Run: headless pygame with SDL's dummy video driver; simulated clock (each Clock.tick advances the game by its frame time, no real sleeping); random seed 0; keys injected as events and as key.get_pressed() state; no mouse input.
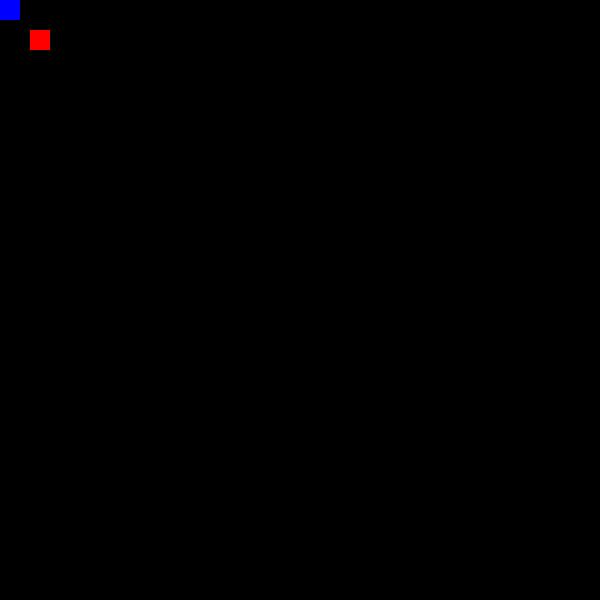
Frame 1 of 4 · flips 1–60 · no input
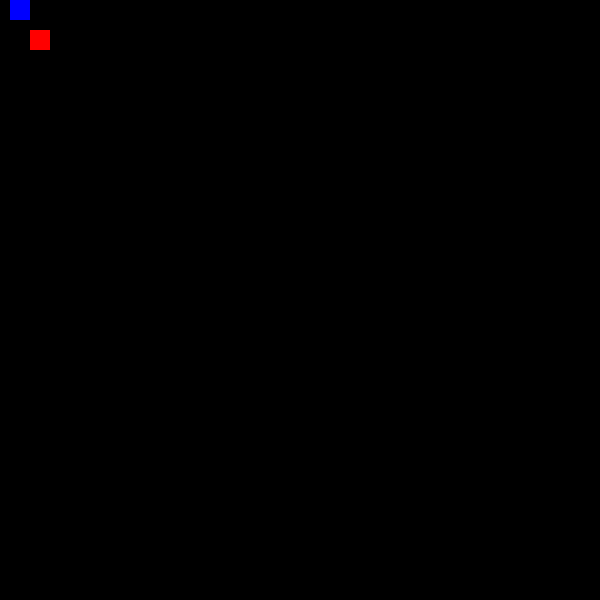
Frame 2 of 4 · flips 61–180 · tapped SPACE, RETURN · held RIGHT (→), D
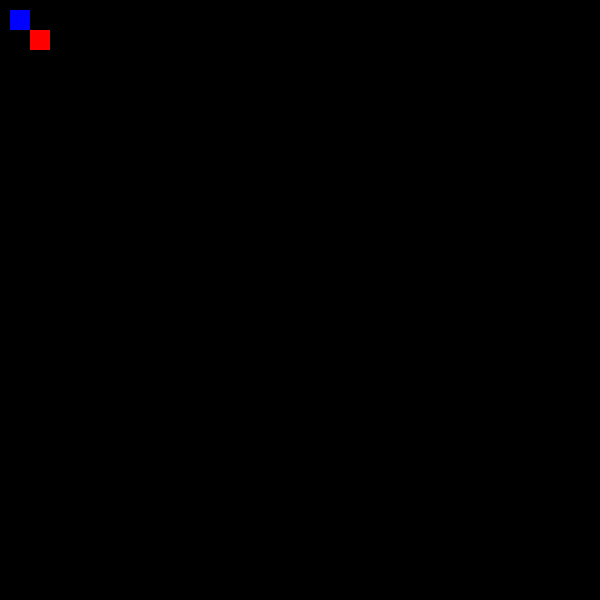
Frame 3 of 4 · flips 181–300 · held DOWN (↓), S
Frame 4 of 4 · flips 301–420 · held LEFT (←), A, UP (↑), W · screen same as frame 1, image omitted

The pygame program that drew these frames:

# Jogo da cobrinha

import pygame # Precisamos usar o PyGame, então precisamos importá-lo
import time # Precisamos disso para esperar 2 segundos antes de fechar o jogo quando o jogador perde.

pygame.init() # Inicializar o PyGame.

game_screen_width = 600 # Largura da nossa tela de jogo.
game_screen_height = 600 # Altura da nossa tela de jogo.

# Criando tela de jogo com as dimensões desejadas.
game_screen = pygame.display.set_mode((game_screen_width, game_screen_height))

# Mandar o PyGame atualizar a tela, para que ela apareça.
pygame.display.update()

# Indicar se o jogo já acabou ou não.
game_over = False

# Cores (sistema RGB) que vamos usar.
blue = (0,0,255)
red = (255,0,0)
white = (255, 255, 255)
black = (0, 0, 0)

# Altura e largura da cobra. Por enquanto, ela é um quadrado. Vamos melhorar isso em breve!
snake_initial_height = 20
snake_initial_width = 20

# Posições iniciais da cobra.
snake_initial_x = 0
snake_initial_y = 0

# Posições iniciais, largura e altura de uma comida fixa no mapa.
food_x = 30
food_y = 30
food_width = 20
food_height = 20

# Posições x e y ATUAIS da cobra. No começo, elas são as posições iniciais que desejamos configurar.
snake_x = snake_initial_x
snake_y = snake_initial_y

# Precisamos disso pra conseguir mostrar texto no PyGame.
font_style = pygame.font.SysFont(None, 50)

# Função para mostrar texto no PyGame.
def show_text(text, color):
    text_object = font_style.render(text, True, color) # Objeto de texto que vai ser mostrado.
    # game_screen.blit adiciona um objeto na tela.
    # Aqui, estamos adicionando o objeto de texto criado, na posição x = game_screen_width/2 e y = game_screen_height/2.
    game_screen.blit(text_object, [game_screen_width/2, game_screen_height/2])
    # Mandar o PyGame atualizar a tela depois de adicionar alguma coisa, por que se não não vai aparecer.
    pygame.display.update()

# Loop de jogo.
# Nós precisamos que o jogo sempre esteja executando, porque caso contrário o script vai chegar ao fim
# e a janela do jogo vai fechar.
while not game_over:
    # Ver se "eventos" aconteceram, pegando todos os eventos.
    # Um evento é qualquer atividade do jogador na tela de jogo.
    # O ato de mover o mouse ou de clicar é um evento, por exemplo.
    # O de pressionar uma tecla do teclado também.
    for event in pygame.event.get():
        # Verificar se o evento atual é um evento do tipo QUIT.
        # QUIT = alguém fechar o jogo clicando no x para fechar a janela dele.
        if event.type==pygame.QUIT:
            game_over=True # Se estamos fechando o jogo, game_over = True
            break # Sair do loop de jogo em vez de continuar.

        # Aqui, queremos saber se o jogador está pressionando as setas para se mexer.
        if event.type == pygame.KEYDOWN:
            # Aqui, queremos saber qual seta (direita, esquerda, cima, baixo).
            if event.key == pygame.K_LEFT:
                snake_x -= 10 # Mover a cobra para a esquerda.
            elif event.key == pygame.K_RIGHT:
                snake_x += 10 # Mover a cobra para a direita.
            elif event.key == pygame.K_UP:
                snake_y -= 10 # Mover a cobra para cima.
            elif event.key == pygame.K_DOWN:
                snake_y += 10 # Mover a cobra para baixo.

    # Verificar se a cobra passou dos limites da tela, ou seja, se bateu na parede.
    if snake_x >= game_screen_width or snake_x < 0 or snake_y >= game_screen_height or snake_y < 0:
        game_over = True # Indicar que o jogo acabou, pra conseguir sair do loop de jogo.
        show_text("Você perdeu :(", white) # Avisar que o jogador perdeu.
        time.sleep(5) # Esperar 5 segundos antes de fechar a janela de jogo.
        pygame.quit() # Fechar a janela de jogo.
        quit() # Sair.

    # Aqui vamos ver se a cobra pegou a comida atual.
    if snake_x == food_x and snake_y == food_y:
        print("Comida") # Por enquanto, só imprimimos no terminal quando isso acontece. Vamos mexer mais nisso na próxima aula!

    # Guardar posição e dimensões da cobra.
    snake_position_and_size = [snake_x, snake_y, snake_initial_width, snake_initial_height]

    # Limpar a tela antes de desenhar nela.
    game_screen.fill(black)

    # Desenhar um retângulo azul, que é a cobra, considerando a posição e as dimensões desejadas.
    pygame.draw.rect(game_screen, blue, snake_position_and_size)

    # Desenhar a comida, também passando como parâmetro as posições e o tamanho.
    pygame.draw.rect(game_screen, red, [food_x, food_y, food_width, food_height])

    # Mandar o PyGame atualizar a tela, pra essas figuras aparecerem :)
    pygame.display.update()

# Ao sair do loop de jogo, ou seja, quando game_over = True, vamos fechar a janela do jogo.
# Sair do jogo e fechar a janela dele.
pygame.quit()
quit()
